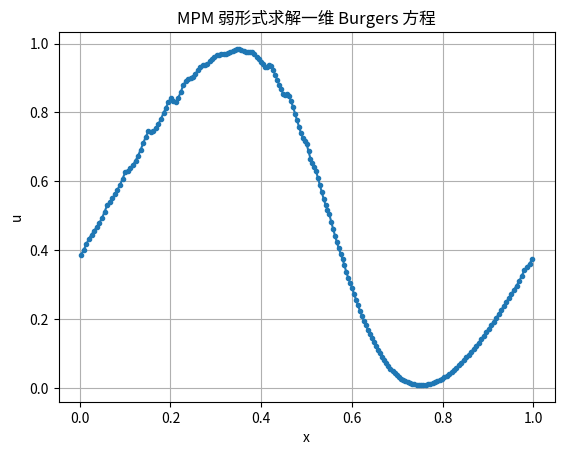

This figure's Python source:
# 使用mpm来计算burger方程

import numpy as np
import matplotlib.pyplot as plt


# 一维线性形函数，周期边界
def shape_linear_periodic(xp, dx, nx):
    s = xp / dx
    i0 = int(np.floor(s)) % nx
    r = s - np.floor(s)

    i1 = (i0 + 1) % nx

    # 形函数
    N0 = 1.0 - r
    N1 = r

    # 形函数对 x 的导数
    dN0 = -1.0 / dx
    dN1 = 1.0 / dx

    return (i0, i1), (N0, N1), (dN0, dN1)


def run_mpm_burgers(nx=100, ppc=2, t_end=0.05, cfl=0.2):
    """
    一维无黏 Burgers 方程：
        u_t + (u^2 / 2)_x = 0

    周期边界，所以分部积分后的边界项为 0。
    """

    # =========================
    # 0. 网格和粒子初始化
    # =========================

    L = 1.0
    dx = L / nx

    npart = nx * ppc

    # 粒子位置
    xp = (np.arange(npart) + 0.5) * L / npart

    # 每个粒子代表的长度，也就是一维里的 Vp
    Vp = np.full(npart, L / npart)

    # 粒子携带的 Burgers 变量 u_p
    up = 0.5 + 0.5 * np.sin(2 * np.pi * xp)

    t = 0.0
    step = 0

    while t < t_end:
        # CFL 时间步
        umax = max(np.max(np.abs(up)), 1e-12)
        dt = cfl * dx / umax

        if t + dt > t_end:
            dt = t_end - t

        # =========================
        # 1. 清空网格量
        # =========================

        M = np.zeros(nx)       # 节点质量/节点权重 M_i
        U_num = np.zeros(nx)   # 用来算节点 U_i 的分子
        R = np.zeros(nx)       # 弱形式右端 R_i

        # =========================
        # 2. 粒子到网格：计算 M_i 和 U_i
        # =========================
        #
        # M_i = sum_p V_p N_i(x_p)
        #
        # U_i = sum_p V_p N_i(x_p) u_p / M_i
        #

        for p in range(npart):
            ids, Ns, _ = shape_linear_periodic(xp[p], dx, nx)

            for a in range(2):
                i = ids[a]
                N = Ns[a]

                M[i] += Vp[p] * N
                U_num[i] += Vp[p] * N * up[p]

        U = np.zeros(nx)
        mask = M > 1e-14
        U[mask] = U_num[mask] / M[mask]

        # =========================
        # 3. 网格中积分计算：弱形式右端
        # =========================
        #
        # Burgers 方程：
        #     u_t + (u^2 / 2)_x = 0
        #
        # 乘 N_i，积分，分部积分后：
        #     ∫ N_i u_t dx = ∫ N_i,x (u^2 / 2) dx
        #
        # MPM 用粒子求和近似：
        #     R_i = sum_p V_p N_i,x(x_p) (u_p^2 / 2)
        #

        for p in range(npart):
            ids, _, dNs = shape_linear_periodic(xp[p], dx, nx)

            flux = 0.5 * up[p] ** 2

            for a in range(2):
                i = ids[a]
                dN = dNs[a]

                R[i] += Vp[p] * dN * flux

        # =========================
        # 4. 处理第一个积分里的 t 导数
        # =========================
        #
        # 第一个积分：
        #     ∫ N_i u_t dx
        #
        # 近似成：
        #     M_i dU_i/dt
        #
        # 再用时间差分：
        #     M_i (U_i^{n+1} - U_i^n) / dt = R_i
        #
        # 所以：
        #     U_i^{n+1} = U_i^n + dt * R_i / M_i
        #

        U_new = U.copy()
        U_new[mask] = U[mask] + dt * R[mask] / M[mask]

        # =========================
        # 5. 网格回粒子：更新 u_p
        # =========================
        #
        # u_p^{n+1} = sum_i N_i(x_p) U_i^{n+1}
        #

        up_new = np.zeros_like(up)

        for p in range(npart):
            ids, Ns, _ = shape_linear_periodic(xp[p], dx, nx)

            val = 0.0
            for a in range(2):
                i = ids[a]
                N = Ns[a]
                val += N * U_new[i]

            up_new[p] = val

        up = up_new

        # =========================
        # 6. 粒子位置推进
        # =========================
        #
        # Burgers 方程的特征速度是 u
        # 所以可以用：
        #     x_p^{n+1} = x_p^n + dt * u_p
        #

        xp = (xp + dt * up) % L

        t += dt
        step += 1

    print("计算结束")
    print("步数 =", step)
    print("最终时间 t =", t)
    print("u 最小值 =", np.min(up))
    print("u 最大值 =", np.max(up))

    return xp, up


if __name__ == "__main__":
    xp, up = run_mpm_burgers(
        nx=100,
        ppc=2,
        t_end=0.05,
        cfl=0.2
    )

    order = np.argsort(xp)

    plt.figure()
    plt.plot(xp[order], up[order], marker="o", markersize=3)
    plt.xlabel("x")
    plt.ylabel("u")
    plt.title("MPM 弱形式求解一维 Burgers 方程")
    plt.grid(True)
    plt.show()
